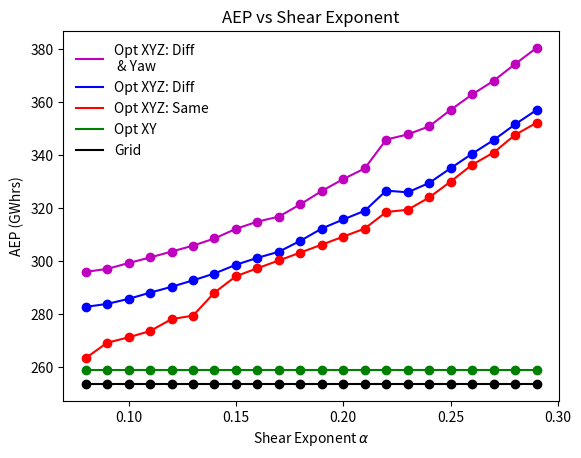
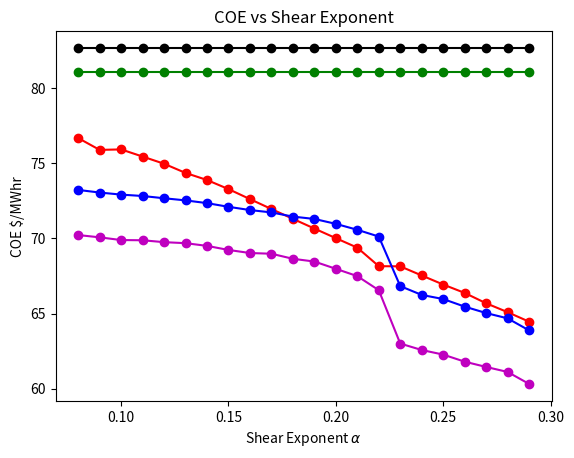

Source code (Python) for these figures, in order:
import numpy as np
import matplotlib.pyplot as plt

"""same shearExp (0.1), varied spacing"""
# # COE = np.array([ 75.67635214,  75.55291267,  74.39339258,  74.1463871,   72.94503717,
# #   72.80874768,  72.73403437,  71.84903462,  71.9462904 ,  71.29180281,
# #   70.78139466,  70.41553577,  70.2201594 ,  70.39384607,  69.56044368,
# #   69.29771522,  68.72418308,  68.37151299,  68.01394753,  67.8031657,
# #   67.33544708,  66.79984399,  66.36127994])
# # AEP = np.array([  2.83749472e+08,   2.84948564e+08,   2.89748631e+08,   2.90762722e+08,
# #    2.95951570e+08,   2.96519590e+08,   2.96816271e+08,   3.00776693e+08,
# #    3.00297904e+08,   3.03298929e+08,   3.05687150e+08,   3.07566211e+08,
# #    3.08859317e+08,   3.08058135e+08,   3.13192205e+08,   3.14206452e+08,
# #    3.15492980e+08,   3.17251352e+08,   3.19055782e+08,   3.20118506e+08,
# #    3.22537184e+08,   3.25357396e+08,   3.27699958e+08])
# #
# # diffArray = np.array([  5.16380677e+01 ,  5.22963338e+01,   5.22737207e+01  , 5.22516398e+01,
# #    5.22300855e+01 ,  5.22090462e+01 ,  5.21885129e+01 ,  5.21684788e+01,
# #    5.21489335e+01 ,  5.21421997e+01 ,  5.21408578e+01 ,  5.22279235e+01,
# #    5.24382975e+01 ,  4.94728901e+01 ,  4.94560276e+01 ,  4.23769977e+01,
# #    1.12261582e+01 ,  9.11860032e+00 ,  2.77311064e+00 ,  3.14362438e-08,
# #    8.19702265e-07 ,  1.87093605e-07 ,  1.93038503e-07])
# COE = np.array([ 74.07836987,  74.10512586 , 72.62276517 , 73.357946,    70.6452008,
#   69.99568977 , 69.96618652,  73.47484095 , 69.63467875 , 69.53241454,
#   68.86461635  ,68.85518062 , 68.34271312 , 67.49697907 , 67.52358484,
#   67.5635014  , 67.17551755 , 66.26406808 , 66.46352913])
# AEP = np.array([  2.90671670e+08 ,  2.90977023e+08  , 2.60256680e+08   ,2.57410807e+08,
#    2.93768742e+08 ,  2.97091128e+08 ,  2.97069795e+08 ,  2.58966787e+08,
#    3.01994405e+08 ,  3.03759404e+08 ,  3.09535064e+08 ,  3.14863564e+08,
#    3.15268815e+08  , 3.21770992e+08 ,  3.21603314e+08  , 3.21366944e+08,
#    3.23381905e+08 ,  3.28255265e+08 ,  3.27144759e+08])
# diffArray = np.array([  5.18802729e+01 ,  5.22737190e+01  , 5.21885121e+01  , 5.21684782e+01,
#    7.05113997e-05  , 2.22417457e-06,   3.63285317e+00 ,  4.84673551e+01,
#    2.38380991e-07 ,  4.36829190e-02 ,  1.28846309e-01 ,  1.13120061e+01,
#    9.03911759e-02 ,  9.11859820e+00 ,  2.42180761e-07 ,  1.38986069e-06,
#    1.72040160e-07 ,  6.97737777e-06 ,  3.26194555e-06])
#
#
#
#
# COEsame = np.array([ 71.20602998,  71.41702664 , 71.76635833,  71.83051101,  71.66668909,
#   71.02450223 , 70.76479821,  70.93568141,  70.64626335,  70.04236143,
#   70.04445816 , 69.43836676 , 69.62679062,  69.54680147,  68.85727007,
#   68.72263603 , 68.34665243 , 67.49508654,  67.62732668,  67.58960056,
#   67.14827921 , 66.26298095 , 66.46516781])
# AEPsame = np.array([  2.67648368e+08 ,  2.70521753e+08  , 2.72774547e+08 ,  2.76424318e+08,
#    2.80052384e+08  , 2.86579290e+08 ,  2.88701481e+08  , 2.90985481e+08,
#    2.93763964e+08  , 2.96874247e+08 ,  2.97311476e+08 ,  3.01523526e+08,
#    3.02031911e+08  , 3.03866613e+08 ,  3.09615604e+08 ,  3.11054720e+08,
#    3.15280134e+08  , 3.20926118e+08 ,  3.21060967e+08  , 3.21230520e+08,
#    3.23526212e+08  , 3.28261198e+08 ,  3.27135896e+08])
# turbineH1same = np.array([  76.38344455,   83.05257314,   89.36835554 ,  95.78823549 , 100.32893391,
#   105.87058527,  107.22745825 , 111.28558233 , 113.17603337 , 113.58682222,
#   114.09003277,  115.55217987 , 116.99775443 , 118.41938497 , 120.66244253,
#   121.36852416,  123.42151706 , 124.49202776,  125.17868987 , 125.16402911,
#   125.1497728  , 125.13591474 , 125.12244869])
#
# shear_ex = np.array([0.08,0.09,0.1,0.11,0.12,0.13,0.14,0.15,0.16,0.17,0.18,0.19,0.2,0.21,0.22,0.23,0.24,0.25,0.26,0.27,0.28,0.29,0.3])
# shear_ex_diff = np.array([0.09,0.1,0.14,0.15,0.16,0.17,0.18,0.19,0.2,0.21,0.22,0.23,0.24,0.25,0.26,0.27,0.28,0.29,0.3])
#
# plt.figure(1)
# plt.plot(shear_ex_diff, COE)
# plt.plot(shear_ex,COEsame,'r')
#
# plt.figure(2)
# plt.plot(shear_ex_diff, AEP)
# plt.plot(shear_ex,AEPsame,'r')
#
# plt.figure(3)
# plt.plot(shear_ex_diff, diffArray)
#
# plt.show()
#



# shearEx = np.array([0.08,0.09,0.1,0.11,0.12,0.13,0.14,0.15,0.16,0.17])
# COE=np.array([ 71.65697173 , 74.52082566 , 73.45541104  ,72.02382904 , 74.33601209,
#   74.13049066 , 71.80568816 , 71.49957683 , 73.30527177 , 71.80178423])
# AEP=np.array([  2.65646884e+08 ,  2.61246548e+08 ,  2.65752392e+08 ,  2.75610966e+08,
#    2.72428249e+08 ,  2.74811766e+08,   2.84418940e+08 ,  2.88850054e+08,
#    2.82426460e+08 ,  2.88923070e+08])
# plt.figure(1)
# plt.plot(shearEx, COE)
# plt.figure(2)
# plt.plot(shearEx, AEP)
# plt.show()
#
# space = np.array([2.0,2.5,3.0,3.5,4.0,5.0])
# space = (space*4)**2
#
# #SAME
# COEsame = np.array([ 99.34183818,  83.91513794,  75.62531924,  70.60344752,  67.28592267,
#   63.27214169])
# AEPsame = np.array([  2.03321810e+08,   2.42912370e+08,   2.71830888e+08,   2.92697641e+08,
#    3.09084416e+08,   3.30732013e+08])
# turbineH1same = np.array([ 113.03881058,  111.96512308,  111.89737449,  111.51420242,  112.13689311,
#   112.07411903])
# turbineH2same = np.array([ 113.03881058,  111.96512308,  111.89737449,  111.51420242,  112.13689311,
#   112.07411903])
# diffArraysame = np.array([ 0.,  0.,  0.,  0.,  0.,  0.])
#
#
# #diff
# COEdiff = np.array([ 88.82850753,  78.23547601,  72.39661001,  68.64064142,  66.06122056,
#   62.9536135 ])
# AEPdiff = np.array([  2.36634250e+08,   2.65571068e+08,   2.83003249e+08,   2.97580734e+08,
#    3.10206906e+08,   3.27166149e+08])
# turbineH1diff = np.array([ 138.46392492,  133.53826575,  128.02279035,  125.66605347,  125.473719,
#   125.473719  ])
# turbineH2diff = np.array([ 73.2,         73.2,         73.2,         73.2,         73.2,         73.20128857])
# diffArraydiff = np.array([ 65.26392492,  60.33826575,  54.82279035,  52.46605347,  52.273719,
#   52.27243042])
#
# #original
# COEorg = np.array([ 108.34721034,   91.43963369,   82.34806216,   76.84013981,   73.2022151,
#    68.80025702])
# AEPorg = np.array([  1.89884033e+08,   2.27508463e+08,   2.54639392e+08,   2.74468760e+08,
#    2.89351212e+08,   3.09668754e+08])
#
# #worst
# COEworst = np.array([ 108.34721034,   93.18713405,   84.05304211,   78.15644615,   74.15876109,
#    69.27362755])
# AEPworst = np.array([  1.89884033e+08,   2.22942728e+08,   2.49069234e+08,   2.69454148e+08,
#    2.85283868e+08,   3.07347987e+08])
#
# COEyaw = np.array([ 85.81131667,  76.45807679,  70.70901492 , 67.45629835 , 65.29071719,
#   62.73174882])
# AEPyaw = np.array([  2.54708494e+08 ,  2.80404677e+08,   2.96931910e+08 ,  3.09353941e+08,
#    3.20428700e+08 ,  3.34910541e+08])
# #
# #
# plt.figure(1)
# plt.plot(space, COEworst, c='k', label='Grid')
# plt.plot(space, COEorg, c='g', label='Opt XY')
# plt.plot(space, COEsame, c='r', label='Opt XYZ: Same')
# plt.plot(space, COEdiff, c='b', label = 'Opt XYZ: Diff')
# plt.plot(space, COEyaw, c='m', label='Opt XYZ: Diff \n & Yaw')
#
#
# plt.plot(space, COEsame, 'or')
# plt.plot(space, COEdiff, 'ob')
# plt.plot(space, COEorg, 'og')
# plt.plot(space, COEworst, 'ok')
# plt.plot(space, COEyaw, 'om')
# leg = plt.legend(loc=1)
# leg.get_frame().set_alpha(0.0)
# # plt.legend()
# plt.title('COE vs Spacing')
# plt.xlabel('Wind Farm Area (rotor diameters$^2$)')
# plt.ylabel('COE ($/MWhr)')
# # plt.savefig('COE_wrt_spacing.pdf', transparent=True)
#
# AEPdiff = AEPdiff/10**6
# AEPsame = AEPsame/10**6
# AEPorg = AEPorg/10**6
# AEPworst = AEPworst/10**6
# AEPyaw = AEPyaw/10**6
# plt.figure(2)
# plt.plot(space, AEPyaw, c='m', label = 'Opt XYZ: Diff \n and Yaw')
# plt.plot(space, AEPdiff, c='b', label = 'Opt XYZ: Diff')
# plt.plot(space, AEPsame, c='r', label='Opt XYZ: Same')
# plt.plot(space, AEPorg, c='g', label='Opt XY')
# plt.plot(space, AEPworst, c='k', label='Grid')
# plt.plot(space, AEPyaw, 'om')
# plt.plot(space, AEPsame, 'or')
# plt.plot(space, AEPdiff, 'ob')
# plt.plot(space, AEPorg, 'og')
# plt.plot(space, AEPworst, 'ok')
# # leg = plt.legend(loc=2)
# # leg.get_frame().set_alpha(0.0)
# # plt.legend(loc=2)
# plt.title('AEP vs Spacing')
# plt.xlabel('Wind Farm Area (rotor diameters$^2$)')
# plt.ylabel('AEP (GWhrs)')
# # plt.savefig('AEP_wrt_spacing.pdf', transparent=True)
# plt.show()
#
# plt.figure(3)
# plt.ylim([0, 70])
# plt.plot(space, diffArraydiff)
# plt.title('Height Diff vs. Spacing')
# plt.xlabel('Wind Farm Area (rotor diameters$^2$)')
# plt.scatter(space, diffArraydiff)
# plt.ylabel('Height Difference: H1-H2 (m)')
# plt.show()
# #
# #
# #
# # """same spacing (3.1), varied shearExp"""
# #
shear_ex = np.array([0.08,0.09,0.1,0.11,0.12,0.13,0.14,0.15,0.16,0.17,0.18,0.19,0.2,0.21,0.22,0.23,0.24,0.25,0.26,0.27,0.28,0.29])
shear_ex = np.array([0.08,0.09,0.1,0.11,0.12,0.13,0.14,0.15,0.16,0.17,0.18,0.19,0.2,0.21,0.22,0.23,0.24,0.25,0.26,0.27,0.28,0.29])
shear_exSNOPT = np.array([0.08,0.09,0.1,0.11,0.12,0.13,0.14,0.15,0.16,0.17,0.18])
#diff
COEdiff = np.array([ 73.22088084,  73.04732056,  72.90956135,  72.81718533,  72.66720182,
  72.52598988,  72.34327117,  72.09806923,  71.88276271,  71.72541392,
  71.44782218,  71.29048836,  70.96495923,  70.56917743,  70.12086854,
  66.82379056,  66.23847208,  65.96461506,  65.46093303,  65.03261136,
  64.68034956,  63.88017337])

AEPdiff = np.array([  2.82698468e+08,   2.83822165e+08,   2.85723846e+08,   2.88070334e+08,
   2.90275526e+08,   2.92726079e+08,   2.95307188e+08,   2.98615170e+08,
   3.01233343e+08,   3.03541376e+08,   3.07661267e+08,  3.12310941e+08,
   3.15741639e+08,   3.19021102e+08,   3.26634905e+08,   3.25982057e+08,
   3.29533084e+08,  3.35109350e+08,   3.40568673e+08,  3.45731671e+08,
   3.51673306e+08,   3.57098866e+08])
turbineH1diff = np.array([ 125.58779547,  125.92421627,  126.9482126,   128.40369685,  129.51799296,
  130.7758175,   131.94495749,  133.34303903,  134.33532233,  135.26172381,
  136.74044076,  138.08777879,  138.27551276,  138.19356306,  137.9323678,
  125.56906305, 125.77170103,  128.0862233,   129.4463291,   130.8564549,
  132.6946073,   132.69567097])
turbineH2diff = np.array([  73.2,          73.2,          73.2,          73.2,          73.2,          73.2,
   73.2,          73.2,          73.2,          73.2,          73.84827281,
   78.27650695,   82.97626489,   87.69112024,  106.1464802,   125.47515325,
  125.65813476,  125.69292109,  125.92456725,  125.68318632,  125.80501279,
  127.55178378])
diffArraydiff = np.array([ 52.38779547,  52.72421627,  53.7482126,   55.20369685,  56.31799296,
  57.5758175,   58.74495749,  60.14303903,  61.13532233,  62.06172381,
  62.89216795,  59.81127184,  55.29924786,  50.50244282,  31.7858876,
   0.09390979,   0.11356627,   2.3933022,    3.52176185,   5.17326858,
   6.88959451,   5.14388719])

#worst
COEworst = np.array([ 82.66463907,  82.66463907,  82.66463907,  82.66463907,  82.66463907,
  82.66463907,  82.66463907,  82.66463907,  82.66463907,  82.66463907,
  82.66463907,  82.66463907,  82.66463907,  82.66463907,  82.66463907,
  82.66463907,  82.66463907,  82.66463907,  82.66463907,  82.66463907,
  82.66463907,  82.66463907])
AEPworst = np.array([  2.53586380e+08,   2.53586380e+08,   2.53586380e+08,   2.53586380e+08,
   2.53586380e+08,   2.53586380e+08,   2.53586380e+08,   2.53586380e+08,
   2.53586380e+08,   2.53586380e+08,   2.53586380e+08,   2.53586380e+08,
   2.53586380e+08,   2.53586380e+08,   2.53586380e+08,   2.53586380e+08,
   2.53586380e+08,   2.53586380e+08,   2.53586380e+08,   2.53586380e+08,
   2.53586380e+08,   2.53586380e+08])


#same_opt
COEsame = np.array([ 76.6704938,   75.88379508,  75.91521982,  75.44044132,  74.96183399,
  74.35195014,  73.88049627,  73.27650062,  72.61086635,  71.95092613,
  71.29811286,  70.65249287,  70.01401431,  69.38196865,  68.15027278,
  68.13923023,  67.53166465,  66.92977943,  66.37129893,  65.68328319,
  65.09233123,  64.45933299 ])
AEPsame = np.array([  2.63321281e+08,   2.69144328e+08,   2.71194617e+08,   2.73561069e+08,
   2.78060869e+08,   2.79397313e+08,   2.88097097e+08,   2.94292937e+08,
   2.97296922e+08,   3.00243168e+08,   3.03216831e+08,   3.06217386e+08,
   3.09245243e+08,   3.12304524e+08,   3.18559437e+08,   3.19386562e+08,
   3.24044808e+08,   3.30055627e+08,   3.36407067e+08,   3.40997247e+08,
   3.47699796e+08,   3.52254651e+08 ])
turbineH1same = np.array([ 105.28846604,  109.52089719,  112.56595856,  113.2419972,   116.24508861,
  114.98507409,  121.94666311,  125.28593097,  125.34896369,  125.32986939,
  125.31127914,  125.29315227,  125.27571581,  125.25947289,  125.29375874,
  125.7301963,   126.50969669,  127.89448844,  129.29900125,  129.7633681,
  131.18774815,  131.51340422         ])
turbineH2same = np.array([ 105.28846604,  109.52089719,  112.56595856,  113.2419972,   116.24508861,
  114.98507409,  121.94666311,  125.28593097,  125.34896369,  125.32986939,
  125.31127914,  125.29315227,  125.27571581,  125.25947289,  125.29375874,
  125.7301963,   126.50969669,  127.89448844,  129.29900125,  129.7633681,
  131.18774815,  131.51340422         ])


#same original Height
COEorg = np.ones(len(shear_ex))*81.05763899
AEPorg = np.ones(len(shear_ex))*2.59023687e+08


COESNOPT = np.array([ 75.8956249,   76.25413369,  74.72705363,  75.76531384,  74.52714369,
  78.83251908,  74.34994924,  77.88024285,  73.09011471,  72.52891126,
  68.55499887])
AEPSNOPT = np.array([  2.48133050e+08,   2.83890866e+08,  2.91809174e+08,   2.91866320e+08,
   2.94605338e+08,   2.38044906e+08,   3.04651040e+08,   2.41193201e+08,
   3.13510885e+08,   3.18392262e+08,   3.16536686e+08])
turbineH1SNOPT = np.array([  73.2,         126.59384063,  127.49719511,  129.88477041 , 128.52944106,
   73.2,         133.14678038,   73.2,         134.52716341,  135.46384331,
  125.31127878])
turbineH2SNOPT = np.array([ 126.19261359,   73.2,          73.2,          73.2,          73.2,
  133.60224562,   73.2,         134.2717134,    73.2,          73.2,
  125.31127878])
diffArraySNOPT = np.array([  5.29926136e+01,   5.33938406e+01,   5.42971951e+01,   5.66847704e+01,
   5.53294411e+01,   6.04022456e+01,   5.99467804e+01,   6.10717134e+01,
   6.13271634e+01,   6.22638433e+01,   5.46265255e-11])
costSNOPT = np.array([  1.13515882e+08,   1.38978224e+08,   1.40054762e+08,   1.43064119e+08
,   1.41358389e+08,   1.13467894e+08 ,  1.47567368e+08,   1.13460731e+08
,   1.49622500e+08,   1.51076151e+08,   1.37535617e+08])
#



COEyaw = np.array([ 70.22088756 , 70.06795328,  69.88794264,  69.87365213 , 69.74753201,
  69.68037607 , 69.500524   , 69.22937972 , 69.02511787 , 68.97761435,
  68.64175338 , 68.4578451  , 67.97552546 , 67.48913527 , 66.55243912,
  63.0047289  , 62.57516059 , 62.2699919  , 61.79943748 , 61.44873816,
  61.1159405  , 60.31994086 ])
AEPyaw = np.array([ 2.95927009e+08  , 2.97043515e+08  , 2.99260634e+08  , 3.01368577e+08,
   3.03593275e+08,   3.05829436e+08,   3.08550235e+08,   3.12186822e+08,
   3.14915553e+08 ,  3.16808475e+08 ,  3.21467351e+08 ,  3.26500132e+08,
   3.30998742e+08 ,  3.35029774e+08 ,  3.45918932e+08 ,  3.47863620e+08,
   3.50912326e+08 ,  3.57155342e+08 ,  3.62960543e+08 ,  3.68122107e+08,
   3.74461890e+08 ,  3.80551299e+08])

#
#
AEPdiff = AEPdiff*10**-6
AEPsame = AEPsame*10**-6
AEPorg = AEPorg*10**-6
AEPworst = AEPworst*10**-6
AEPyaw = AEPyaw*10**-6

plt.figure(4)
plt.plot(shear_ex, AEPyaw, c='m', label='Opt XYZ: Diff \n & Yaw')
plt.plot(shear_ex, AEPyaw, 'om')
plt.plot(shear_ex, AEPdiff, c='b', label='Opt XYZ: Diff')
plt.plot(shear_ex, AEPdiff, 'ob')
plt.plot(shear_ex, AEPsame, c='r', label='Opt XYZ: Same')
plt.plot(shear_ex, AEPsame, 'or')
plt.plot(shear_ex, AEPorg, c='g', label='Opt XY')
plt.plot(shear_ex, AEPorg, 'og')
plt.plot(shear_ex, AEPworst, c='k', label='Grid')
plt.plot(shear_ex, AEPworst, 'ok')
plt.title('AEP vs Shear Exponent')
plt.xlabel(r'Shear Exponent $\alpha$')
plt.ylabel('AEP (GWhrs)')
leg = plt.legend(loc=2)
leg.get_frame().set_alpha(0.0)


plt.figure(5)
plt.plot(shear_ex, COEworst, c='k', label='Grid')
plt.plot(shear_ex, COEworst, 'ok')
plt.plot(shear_ex, COEorg, c='g', label='Opt XY')
plt.plot(shear_ex, COEorg, 'og')
plt.plot(shear_ex, COEsame, c='r', label='Opt XYZ: Same')
plt.plot(shear_ex, COEsame, 'or')
plt.plot(shear_ex, COEdiff, c='b', label='Opt XYZ: Diff')
plt.plot(shear_ex, COEdiff, 'ob')
plt.plot(shear_ex, COEyaw, c='m', label='Opt XYZ: Diff')
plt.plot(shear_ex, COEyaw, 'om')
plt.title('COE vs Shear Exponent')
plt.xlabel(r'Shear Exponent $\alpha$')
plt.ylabel('COE $/MWhr')

plt.show()

# #
# # plt.title('COE vs Shear Exponent')
# # plt.legend(loc=3)
# # plt.show()
#
# # #
# plt.figure(6)
# plt.plot(shear_ex, diffArraydiff)
# plt.title('Height Difference vs Shear Exponent')
# plt.scatter(shear_ex, diffArraydiff)
# plt.xlabel(r'Shear Exponent $\alpha$')
# plt.ylabel('Height Difference: H1-H2 (m)')
# plt.show()
# #
# # plt.figure(7)
# # plt.plot(shear_exSNOPT, COESNOPT, c='r', label = 'SNOPT')
# # plt.plot(shear_exSNOPT, COEdiff[0:11], c='b', label='Scipy')
# # plt.title('SNOPT vs SP COE')
# #
# # plt.legend()
# #
# # plt.figure(8)
# # plt.plot(shear_exSNOPT, AEPSNOPT, c='r', label = 'SNOPT')
# # plt.plot(shear_exSNOPT, AEPdiff[0:11], c='b', label='Scipy')
# # plt.legend(loc=2)
# # plt.title('SNOPT vs SP AEP')
# # plt.show()
#
#
#
# # #New Scaling attempt
# # COEtry3 = np.array([ 81.78849023,  51.4400408,   46.39367331,  44.24040164,  43.13091941,
# #   42.85834583,  42.05284642,  41.88867347,  42.76852868,  41.31902899,
# #   41.34236182,  41.50740186])
# # AEPtry3 = np.array([  2.42884372e+08,   4.03066337e+08,   4.50225529e+08,   4.75553840e+08,
# #    4.89047878e+08,   4.93438780e+08,   5.03924446e+08,   5.06811941e+08,
# #    4.94596145e+08,   5.15011616e+08,   5.14670547e+08,   5.12182832e+08])
# # turbineH1try3 = np.array([ 97.0520237,   95.99559809,  94.48629027,  94.44165326,  93.77409383,
# #   94.44165326,  93.95079269,  94.44165326,  94.39030706,  94.44165326,
# #   94.44165326,  94.36873239])
# # turbineH2try3 = np.array([ 73.2,         73.2,         89.657211,    94.44165326,  93.2229259,
# #   94.44165326,  93.78671886,  94.44165326,  94.41083329,  94.44165326,
# #   94.4416533,   93.36094529])
# # diffArraytry3 = np.array([  2.38520237e+01,   2.27955981e+01,   4.82907927e+00,   4.48608262e-10,
# #    5.51167924e-01,   3.71414899e-10,   1.64073823e-01,   6.66915412e-10,
# #    2.05262288e-02,   4.39968062e-10,   4.53042759e-08,   1.00778710e+00])
# # costtry3 = np.array([  1.23957084e+08,   1.22877583e+08,   1.21561158e+08,   1.21525088e+08,
# #    1.21250020e+08,   1.21525088e+08,   1.21323323e+08,   1.21525088e+08,
# #    1.21506539e+08,   1.21525088e+08,   1.21525088e+08,   1.21494525e+08])
# # timetry3 = np.array([ 0.17098689,  0.18308687,  0.18690681,  0.17260003,  0.17913389,  0.20006108,
# #   0.21199012,  0.231987,    0.19465399,  0.2006979,   0.23932195,  0.22862792])
# #
# # plt.figure(9)
# # space = np.array([2.0,2.5,3.0,3.5,4.0,4.5,5.0,5.5,6.0,6.5,7.0,7.5])
# # plt.plot(space, COEtry3)
# # plt.figure(10)
# # plt.plot(space, diffArraytry3)
# # plt.show()
#
#
# # """PLEASEWORK"""
# # spacing = np.array([2.0,2.5,3.0,3.5,5.0,6.5,7.0])
# # space = np.array([2.0,2.5,3.0,3.5,4.0,4.5])
# # COE_PLEASEWORK = np.array([ 93.21762368,  80.36153181,  73.0353312,   69.93962664,  64.18712642,
# #   60.13487758,  61.49681871])
# # AEP_PLEASEWORK = np.array([  2.30553450e+08,   2.63810460e+08,   2.82034468e+08,   2.93555988e+08,
# #    3.24463739e+08,   3.48136483e+08,   3.38540829e+08])
# # turbineH1_PLEASEWORK = np.array([ 133.25219719,  129.06324416,  121.6495902,   119.96237134,  119.78550667,
# #   110.14871136,  110.40499827])
# # turbineH2_PLEASEWORK = np.array([  73.2,          73.2,          73.2,          73.2,          81.08800717,
# #   110.02756915,  105.09423102])
# # diffArray_PLEASEWORK = np.array([ 60.05219719,  55.86324416,  48.4495902,   46.76237134,  38.6974995,
# #    0.12114221,   5.31076725])
# #
# # COE_same = np.array([ 99.36096822,  84.69422468,  76.02253007,  72.7729721,   75.78491752,
# #   64.99915512])
# # AEP_same = np.array([  2.01067399e+08,   2.39345568e+08,   2.68897579e+08,   2.82037770e+08,
# #    2.69388158e+08,   3.17608422e+08])
# # turbineH1_same = np.array([ 108.91471459,  110.12918875,  109.94210392,  109.97912542,  109.3177633,
# #   107.97349681])
# #
# #
# # plt.figure(1)
# # plt.plot(spacing, COE_PLEASEWORK, 'r')
# # plt.plot(space, COE_same, 'b')
# # plt.title('COE vs. Initial Grid Spacing')
# # plt.figure(2)
# # plt.plot(spacing, AEP_PLEASEWORK, 'r')
# # plt.plot(space, AEP_same, 'b')
# # plt.title('AEP vs. Initial Grid Spacing')
# # plt.figure(3)
# # plt.plot(spacing, diffArray_PLEASEWORK)
# # plt.title('Height Difference vs. Initial Grid Spacing')
# #
# # plt.show()
#
#
# """Super Computer Runs"""
#
# """Shear Exponent"""
# COEoptXY = 77.29545752
# AEPoptXY = 2.72713198e+08
# COEstart = 80.18312078
# AEPstart = 2.62081759e+08
#
#
#
# COE = np.array([ 73.86759287,  73.788765,    73.09231326,  73.63068405,  72.0710126,
#   70.94375463,  71.0236194,   72.1903174,   70.51074893,  71.49382577,
#   70.27848752,  69.88042611,  68.98058351,  68.95304826,  68.25290253,
#   67.64486619,  67.32885853])
# AEP = np.array([  2.79925163e+08,   2.80222335e+08,   2.83107575e+08,   2.80822736e+08,
#    2.87435427e+08,   2.92408784e+08,   2.92309203e+08 ,  2.86893233e+08,
#    2.94643243e+08,   2.91968127e+08,   2.97673613e+08,   3.01569112e+08,
#    3.11488357e+08,   3.14261924e+08,   3.17775361e+08,   3.20884603e+08,
#    3.22520194e+08])
# turbineH1 = np.array([ 125.51949303,  125.49628736,  125.473719 ,   125.45164029,  125.43008418,
#   125.41918866,  125.64009047,  125.42381665 , 125.64621415,  126.99185498,
#   126.66892736 , 128.19251617,  125.20924347,  125.1520072 ,  125.1497728,
#   125.13591532,  125.12245657])
# turbineH2 = np.array([  73.2,          73.2 ,         73.2  ,        73.2  ,       73.2  ,        73.2,
#    73.2       ,   73.2      ,    73.20799867 ,  73.20012031,   75.64530478,
#    75.25909126,  114.28136315,  125.17868987,  125.1497728 ,  125.11679744,
#   125.12089304])
# diffArray = np.array([  5.23194930e+01 ,  5.22962874e+01 ,  5.22737190e+01 ,  5.22516403e+01,
#    5.22300842e+01,   5.22191887e+01,   5.24400905e+01,   5.22238166e+01,
#    5.24382155e+01,   5.37917347e+01,   5.10236226e+01,   5.29334249e+01,
#    1.09278803e+01,   2.66826713e-02,   8.58236149e-10,   1.91178760e-02,
#    1.56353083e-03])
#
#
#
# COEjustH = np.array([  73.64810998,  73.53935338,  73.42632741 , 73.32221744 , 73.21685524,
#   73.11099255 , 73.00318036,  72.90248478 , 72.80076359 , 72.69739481,
#   72.61097543,  72.51715035 , 72.41138301,  72.29808874 , 72.05267897,
#   71.70487544 , 71.23186397,  70.87803746 , 69.94794245,  69.57378563,
#   69.23680585,  68.85033167 , 68.49673206])
# AEPjustH = np.array([  2.80834612e+08,   2.81258855e+08,   2.81689900e+08,   2.82111551e+08,
#    2.82527474e+08 ,  2.82947520e+08,   2.83373410e+08 ,  2.83779879e+08,
#    2.84188170e+08 ,  2.84605374e+08  , 2.85247120e+08  , 2.85923568e+08,
#    2.86649552e+08 ,  2.88477457e+08,   2.95097440e+08 ,  2.97104221e+08,
#    3.00656750e+08 ,  3.02342084e+08 ,  3.09390094e+08 ,  3.11187185e+08,
#    3.12712243e+08 ,  3.14724057e+08 ,  3.16483071e+08])
# diffArrayjustH = np.array([  5.23196471e+01,   5.22963230e+01,   5.22783190e+01 ,  5.22516378e+01,
#    5.22300712e+01,   5.22090408e+01,   5.21866454e+01,   5.21684793e+01,
#    5.21489342e+01,   5.21298695e+01,   5.21583187e+01,   5.13300474e+01,
#    5.07591668e+01,   4.50668333e+01,   1.90790957e+01,   1.71111087e+01,
#    1.11918389e+01,   1.08999222e+01,   9.40814129e-04,   4.62819561e-04,
#    4.45418400e-01,   1.03887263e-03,   8.10909674e-04])
#
#
#
# shearSAME = np.array([0.09,0.14,0.15,0.16,0.18,0.22,0.23,0.24])
# COEsame = np.array([ 75.72973117,  81.30404614 , 77.97424242,  76.42545831,  77.28921607,
#   75.14475049 , 74.90589417,  75.41415869])
# AEPsame = np.array([  2.54979559e+08  , 2.48781728e+08,  2.62942542e+08,   2.69644966e+08,
#    2.66795860e+08  , 2.81275170e+08  , 2.83567360e+08 ,  2.83605750e+08])
#
#
#
# # """These are bad"""
# # COEsame = np.array([ 73.4191932,   81.45382481,  77.68242536,  79.48386977,  80.0442474,
# #   89.78503994 , 78.01322276 , 76.51235826,  76.64904834,  79.68610544,
# #   75.34321347 , 75.85175983 , 77.00366685,  78.53271946,  75.02472328,
# #   75.05188044 , 73.58512177 , 72.2027516 ,  72.26029757])
# # AEPsame = np.array([  2.58907423e+08,   2.39212099e+08,   2.53838861e+08,   2.49610394e+08,
# #    2.51977457e+08 ,  2.24639566e+08,   2.62391046e+08,   2.69591419e+08,
# #    2.69406841e+08,   2.59464305e+08,   2.77226127e+08,   2.76795147e+08,
# #    2.76083551e+08,   2.71115091e+08,   2.86623064e+08,   2.86484968e+08,
# #    2.92687490e+08,   2.98784402e+08,   2.98500390e+08])
# # turbineH1same = np.array([  76.50247913,   92.24167663,   95.82118192,   99.29804853,  106.45610326,
# #   109.93065198,  111.35441709,  113.58682318,  114.00954111 , 115.476895,
# #   117.13871899 , 118.8375675 ,  122.72919495,  123.59863126 , 125.19375982,
# #   125.17868987 , 125.16402931,  125.1497728 ,  125.13591474])
#
#
#
# shearExp = np.array([0.08,0.09,0.1,0.11,0.12,0.13,0.14,0.15,0.16,0.17,0.18,0.19,0.2,0.21,0.22,0.23,0.24,0.25,0.26,0.27,0.28,0.29,0.3])
# shear_diff = np.array([0.08,0.09,0.1,0.11,0.12,0.16,0.17,0.18,0.2,0.21,0.22,0.23,0.24,0.26,0.28,0.29,0.3])
# shear_same = np.array([0.08,0.1,0.11,0.12,0.13,0.14,0.15,0.17,0.18,0.19,0.2,0.21,0.23,0.24,0.25,0.26,0.27,0.28,0.29])
# COEstart = np.ones(len(shear_diff))*COEstart
# AEPstart = np.ones(len(shear_diff))*AEPstart
# COEoptXY = np.ones(len(shear_diff))*COEoptXY
# AEPoptXY = np.ones(len(shear_diff))*AEPoptXY
#
# COEwarm = np.array([ 68.86228019 , 68.69984061,  68.46849003,  68.40490598,  68.30099967,
#   68.202315  ,  68.10618141 , 68.10311152,  67.89921612 , 67.65969811,
#   67.51522532 , 69.39520348 , 69.10484024,  68.64851019 , 68.31771998,
#   67.89418198 , 67.49914534])
# AEPwarm = np.array([  2.84772287e+08 ,  2.85505274e+08 ,  2.86563679e+08 ,  2.86865269e+08,
#    2.87353569e+08,   2.87813284e+08,   2.88264949e+08,   2.88289751e+08,
#    2.89417161e+08,   2.94027387e+08,   2.94719168e+08,   3.02657954e+08,
#    3.04067497e+08,   3.06299298e+08,   3.07956646e+08,   3.10115067e+08,
#    3.12182439e+08])
#
# #0.16 heights, same positions
# COE=np.array([68.85741624,  68.69086556,  68.45909098 , 68.40490598 , 68.31038098,
#   68.21493197 , 68.12446139,  68.1304065 ,  67.97278199,  67.72305344,
#   67.63752049,  67.62604896,  67.5330128,   67.37846545 , 67.28169123,
#   67.147638 ,   66.93597483])
# #0.16 heights, 0.16 positions
# COE=np.array([68.65278092,  68.5666169,   68.48561659,  68.40490598,  68.32505752,
#   68.24574343 , 68.16569841 , 68.08442508,  68.00311899 , 67.92061006,
#   67.83563054 , 67.74853163 , 67.659251 ,   67.57250479 , 67.48417595,
#   67.39729867 , 67.31246116])
#
#
#
# COEwarmsamemax = np.array([ 70.78336508,  70.49398789 , 69.85897094 , 69.5125623,   69.10052534,
#   68.69579112 , 68.36226468,  68.10224795,  67.63760998,  67.5089288,
#   67.14379432 , 68.92541334,  68.58805467,  68.07969999 , 67.71497094,
#   67.2536096 ,  66.83535312])
# AEPwarmsamemax = np.array([  2.85548239e+08,   2.86829766e+08,   2.89686593e+08 ,  2.91267887e+08,
#    2.93172265e+08 ,  2.95067948e+08 ,  2.96648620e+08 ,  2.97894146e+08,
#    3.00231895e+08 ,  3.03165048e+08 ,  3.04978731e+08  , 3.07532420e+08,
#    3.09202718e+08 ,  3.11748125e+08 ,  3.13613507e+08 ,  3.16012489e+08,
#    3.18238384e+08])
#
#
#
# diffArraywarm = np.array([ 52.20904445,  52.18242758 , 52.17925843,  52.23885348 , 52.29521563,
#   52.31372768,  52.3457121,   52.39271974,  52.45297257,  47.47026544,
#   47.47026544,  11.22615757,  11.19690482,  11.1731873 ,  11.12409161,
#   11.05005675,  10.95693101])
#
#
# warmshear = np.array([0.13,0.14,0.15,0.16,0.17,0.18,0.19,0.2,0.21,0.22,0.23,0.24,0.25,0.26,0.27,0.28,0.29])
#
#
# COEXYZ = np.array([ 69.20824235,  69.02345424 , 69.04240136 , 68.92619263  ,68.79285471,
#   68.70204519 , 68.6223578  , 68.54149895,  68.46210212 , 68.37553124,
#   68.24639205 , 68.2096179  , 68.11876388 , 67.75745437 , 67.96770899,
#   68.36012313 , 69.46511429 , 69.54966447,  69.84973656,  69.58364406,
#   69.21535198 , 68.86159624 , 68.50943856])
# AEPXYZ = np.array([  2.83171606e+08,   2.84273264e+08,   2.84063833e+08 ,  2.84635941e+08,
#    2.85302840e+08 ,  2.85702978e+08 ,  2.86078386e+08 ,  2.86444622e+08,
#    2.86808962e+08 ,  2.87132095e+08 ,  2.87860330e+08 ,  2.88055241e+08,
#    2.88662377e+08 ,  2.91285963e+08 ,  2.92473669e+08 ,  2.94858327e+08,
#    2.98748904e+08 ,  3.02614732e+08  , 3.08463105e+08 ,  3.11135603e+08,
#    3.12928776e+08 ,  3.14667516e+08  , 3.16418573e+08])
# diffArrayXYZ = np.array([  5.12828154e+01 ,  5.22971052e+01 ,  5.15444614e+01,   5.18267494e+01,
#    5.21912327e+01 ,  5.22091344e+01 ,  5.21885129e+01 ,  5.21833683e+01,
#    5.21772627e+01  , 5.21297704e+01 ,  5.25120763e+01 ,  5.21765994e+01,
#    5.19959257e+01  , 5.20059756e+01 ,  4.68632088e+01 ,  3.77566225e+01,
#    1.72816147e+01  , 1.02486783e+01 ,  1.51978966e+00 ,  1.59227540e-03,
#    2.09534012e-05  , 5.84416412e-06  , 2.49420254e-05])
#
# COEZ = np.array([ 74.14503015 , 74.27668985 , 74.35043562,  74.30843452 , 74.12866727,
#   73.93790697 , 73.71629123 , 73.45794085,  73.17435911,  72.87877192,
#   64.39355116 , 63.97096663 , 63.53554184 , 65.36050066,  63.5871414,
#   63.19679928 , 62.80802123,  62.42844226 , 62.0441094,   61.65781858,
#   61.26535473 , 60.87762944,  60.50069054])
# AEPZ = np.array([  2.57779859e+08,   2.60060139e+08 ,  2.62849331e+08,   2.66402132e+08,
#    2.69999591e+08 ,  2.74393794e+08,   2.76473426e+08,   2.80235981e+08,
#    2.82690231e+08 ,  2.84271547e+08,   2.99944730e+08,   3.02617309e+08,
#    3.05246553e+08 ,  3.01578520e+08,   3.12538112e+08,   3.14737087e+08,
#    3.16905696e+08 ,  3.19059342e+08 ,  3.21093686e+08,   3.22990415e+08,
#    3.24737539e+08 ,  3.26358940e+08 ,  3.27840429e+08])
#
# COESAME = np.array([ 71.81339627,  71.87924825 , 71.97779887,  71.9078803  , 71.69399783,
#   71.70385278,  71.41856787,  71.17628114 , 70.91447904 , 70.38951076,
#   62.58535396,  62.05183852,  61.63317852 , 63.78902787 , 62.22434131,
#   61.33288845,  60.96543818 , 60.61534144 , 60.25109907 , 59.8827985,
#   59.50208302 , 59.12429547 , 58.74787246])
# AEPSAME = np.array([  2.65951079e+08 ,  2.69149224e+08,   2.71821878e+08 ,  2.76033127e+08,
#    2.80410458e+08,   2.82935101e+08 ,  2.86064817e+08,   2.90056503e+08,
#    2.92549793e+08,   2.96668143e+08  , 3.09267122e+08 ,  3.13058402e+08,
#    3.15780369e+08 ,  3.08832372e+08 ,  3.18787107e+08 ,  3.25458969e+08,
#    3.27644621e+08 ,  3.29750445e+08 ,  3.31805357e+08 ,  3.33731607e+08,
#    3.35555684e+08 ,  3.37259626e+08 ,  3.38888077e+08])
#
# plt.figure(1)
# plt.plot(shear_diff, COEstart, 'k', label='Starting Grid')
# plt.plot(shear_diff, COEoptXY, 'y', label='Position')
# plt.plot(shearExp, COEjustH,'r', label='Different Heights')
# plt.plot(shearExp, COEXYZ, 'b', label='Different Heights and Position')
# # plt.plot(shearExp, COEZ, 'g', label='Same Heights and Position')
# plt.plot(shearExp, COESAME, 'g', label='Same Heights and Position')
# plt.plot(warmshear, COEwarm, 'o')
#
# # plt.plot(shear_same, COEsame, 'r')
#
#
# plt.title('COE vs. Shear Exponent')
# # plt.legend(loc=3)
#
# plt.figure(2)
# # plt.plot(shear_diff, AEP, label='Different Heights and Position')
# plt.plot(warmshear, AEPwarmsamemax, 'g')
# plt.plot(warmshear, AEPwarm, label='Warm')
# plt.plot(shearExp, AEPjustH,'r', label='Different Heights')
# # plt.plot(shear_same, AEPsame, 'r')
# plt.plot(shear_diff, AEPoptXY, 'y', label='Position')
# plt.plot(shear_diff, AEPstart, 'k', label='Starting Grid')
# plt.title('AEP vs. Shear Exponent')
# plt.legend(loc=2)
#
#
# plt.figure(3)
# plt.plot(shear_diff, diffArray,label='Heights and Position')
# plt.plot(shearExp, diffArrayjustH, 'r', label='Just Heights')
# plt.legend(loc=3)
# plt.title('Optimized Height Differences vs. Shear Exponent')
# plt.show()
#
#
# """Spacing"""
# spacing = np.array([2.0,2.5,3.0,3.5,4.0,4.5,5.0,5.5,6.0,6.5,7.0,7.5,8.0,8.5,9.0,9.5,10.0])
# COEjustH = np.array([ 86.90292811,  78.56603361 , 73.42632741,  70.01187287 , 67.7588661,
#   65.82993967 , 64.4841908  , 63.51019145,  62.66937208,  62.10561101,
#   61.48705722 , 61.11719921 , 60.28046127,  60.41798515 , 59.76979875,
#   59.59427848 , 59.44996681])
# AEPjustH = np.array([  2.35745102e+08 ,  2.61720362e+08  , 2.81689900e+08 ,  2.93169635e+08,
#    3.03163396e+08 ,  3.08208336e+08  , 3.14810572e+08 ,  3.19441260e+08,
#    3.21559974e+08 ,  3.24817235e+08  , 3.24651383e+08,   3.26881801e+08,
#    3.29886713e+08 ,  3.29012831e+08  , 3.33354648e+08 ,  3.33778946e+08,
#    3.35219880e+08])
# diffArrayjustH = np.array([ 53.29242791 , 52.27413709,  52.27831899,  47.5966636,   46.64332533,
#   39.98229517 , 39.15222388,  37.91218895,  33.17742385,  33.14996763,
#   25.85298956 , 25.46676211,   0.96133067,  18.56459207 ,  0.5499481,
#    0.33390021 ,  1.91393402])
#
# COEstart = np.array([ 99.91767557,  87.5671295  , 80.18312078  ,75.44220645 , 72.43496816,
#   70.35558314 , 68.74952107,  67.54760341 , 66.7369715 ,  66.0702278,
#   65.52327548 , 65.0765847 ,  64.72764615,  64.43299484 , 64.17791629,
#   63.95883514 , 63.77454812])
# AEPstart = np.array([  2.06946965e+08,   2.38324305e+08 ,  2.62081759e+08 ,  2.80002826e+08,
#    2.92698426e+08,   3.02171960e+08 ,  3.09919575e+08 ,  3.15982602e+08,
#    3.20207546e+08 ,  3.23768179e+08 ,  3.26748755e+08,   3.29223981e+08,
#    3.31183783e+08 ,  3.32856943e+08 ,  3.34319105e+08,   3.35585215e+08,
#    3.36657694e+08])
#
#
#
#
# shear_diff = np.array([2.0,2.5,3.0,4.5,10.0])
# COE = np.array([ 86.89721107,  76.13444305 , 73.09231326,  71.19194578 , 58.96203548])
# AEP = np.array([  2.35591188e+08,   2.70808297e+08,   2.83107575e+08,   2.91374206e+08,
#    3.38779572e+08])
# turbineH1 = np.array([ 126.33270692 , 125.4737191 ,  125.473719,    125.473719 ,    89.28912733])
# turbineH2 = np.array([ 73.2     ,    73.2  ,       73.2  ,       73.2 ,        89.21916899])
# diffArray = np.array([ 53.13270692 , 52.2737191 ,  52.273719   , 52.273719  ,   0.06995834])
#
#
#
# shear_same = np.array([2.0,2.5,3.0,3.5,4.0,5.0,9.5,10.0])
# COEsame = np.array([ 92.81700954 , 82.27843772,  81.45382481  ,73.41211299 , 71.19822427,
#   74.28687375 , 67.26287671,  70.09845299])
# AEPsame = np.array([  2.09737710e+08 ,  2.35512849e+08 ,  2.39212099e+08  , 2.65107017e+08,
#    2.75324801e+08 ,  2.62968123e+08 ,  2.91309913e+08 ,  2.79223124e+08])
# turbineH1same = np.array([ 95.90526596,  90.11422858 , 92.24167663 , 87.63813654 , 89.6493441,
#   89.85699705 , 86.92825186 , 88.38020862])
#
#
# plt.figure(4)
# plt.plot(spacing, COEstart,'r', label='Starting Grid')
# plt.plot(spacing, COEjustH, label='Different Heights')
# plt.legend(loc=3)
# plt.title('COE vs. Spacing')
# # plt.plot(shear_diff, COE)
# # plt.plot(shear_same, COEsame, 'r')
#
# plt.figure(5)
# plt.plot(spacing, AEPjustH, label='Different Heights')
# plt.plot(spacing, AEPstart,'r', label='Starting Grid')
# plt.legend(loc=2)
# plt.title('AEP vs. Spacing')
# # plt.plot(shear_diff, AEP)
# # plt.plot(shear_same, AEPsame, 'r')
#
#
# plt.figure(6)
# plt.plot(spacing, diffArrayjustH)
# plt.title('Optimized Height Differences vs. Spacing')
#
#
# plt.show()
